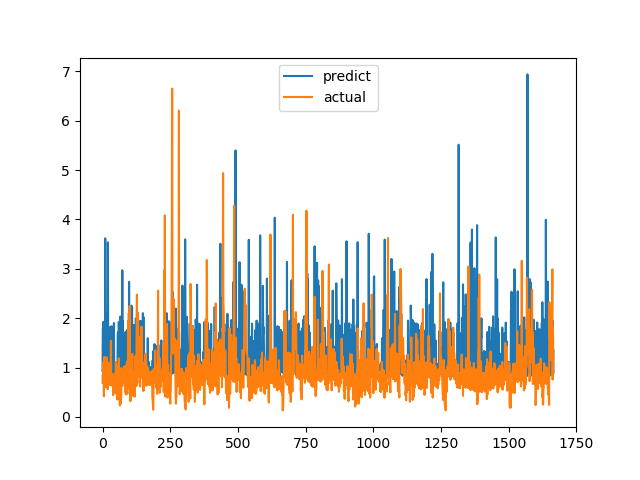

Source data for this figure (header and first rows):
predict, actual
0.9315, 0.6915
1.789, 0.8558
1.759, 0.7094
1.928, 1.015
0.8605, 1.116
1.033, 0.4183
0.8407, 1.002
0.8797, 1.219
0.9272, 1.143
0.9263, 0.6528
3.619, 0.6747
1.596, 0.601
1.498, 0.6695
1.52, 0.6538
0.8604, 0.7814
0.866, 1.206
0.8851, 0.8469
2.105, 0.8286
0.9433, 0.6482
1.406, 0.5624
3.537, 0.7183
0.9239, 1.1
0.8816, 0.9542
0.8937, 0.729
0.8681, 0.6694
1.803, 0.8631
1.817, 0.6465
0.997, 0.8223
0.8869, 0.9236
1.592, 0.8301
1.145, 1.067
0.8584, 1.546
0.9114, 0.6827
1.838, 0.6386
1.08, 0.6464
0.8523, 0.6881
1.066, 0.7274
0.9235, 0.65
0.8323, 0.8694
1.441, 0.4409
0.8763, 0.4519
1.061, 0.7575
1.903, 0.4952
0.9532, 0.6851
0.958, 0.7244
0.8297, 0.8654
0.8302, 0.74
0.9547, 0.8071
0.9264, 0.8204
0.9134, 1.114
0.8935, 1.109
0.8514, 0.4751
0.942, 1.039
1.086, 0.9458
0.9351, 0.7878
0.9481, 0.3505
1.671, 0.9368
1.717, 0.9868
0.9515, 0.647
0.822, 1.03
... 1,606 more rows
